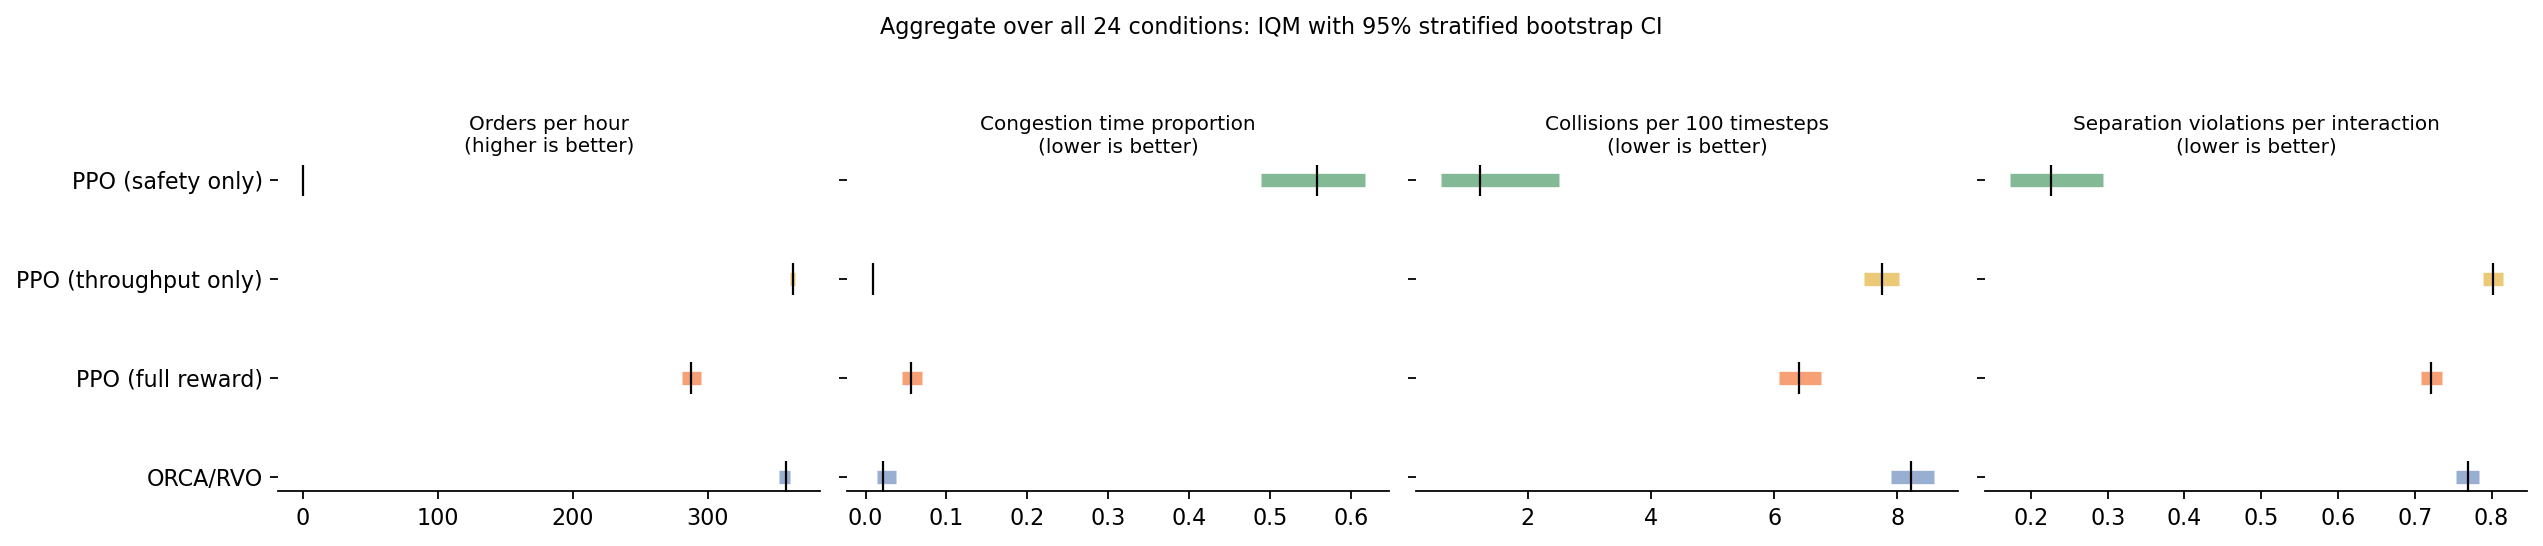

Data behind this chart, as committed beside it:
algo, orders_per_hour, orders_per_hour_lo, orders_per_hour_hi, congestion_prop, congestion_prop_lo, congestion_prop_hi, collision_rate_100, collision_rate_100_lo, collision_rate_100_hi, violations_per_interaction, violations_per_interaction_lo, violations_per_interaction_hi
orca, 357.9, 352.7, 360.9, 0.02122, 0.01395, 0.03786, 8.219, 7.9, 8.587, 0.7688, 0.7533, 0.7841
ppo_full, 287.9, 280.5, 295.3, 0.05592, 0.04469, 0.07019, 6.398, 6.079, 6.76, 0.721, 0.7079, 0.7357
ppo_safety_only, 0.0, 0.0, 0.0, 0.5576, 0.4881, 0.6165, 1.228, 0.5904, 2.502, 0.2262, 0.1727, 0.2944
ppo_throughput_only, 362.9, 360.7, 364.9, 0.008689, 0.007829, 0.009784, 7.743, 7.458, 8.026, 0.8024, 0.7894, 0.8144
